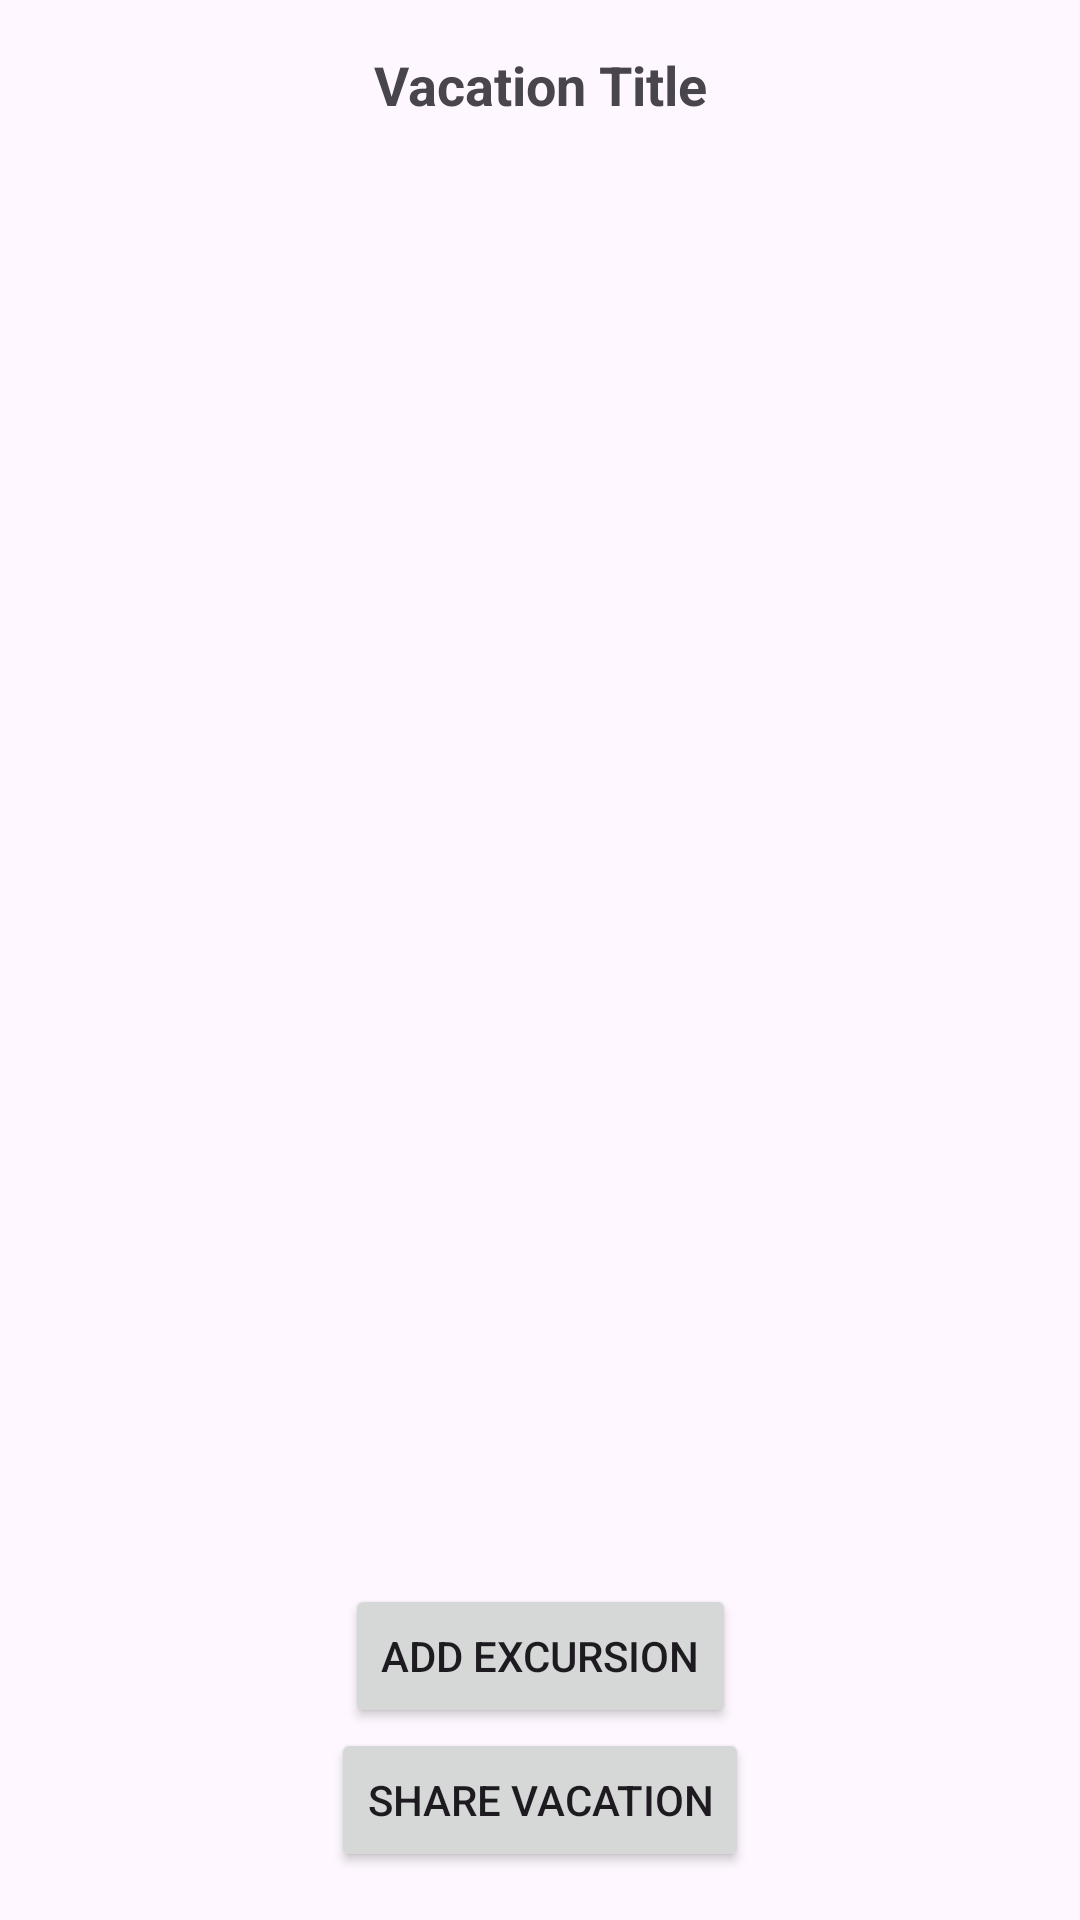

The Android layout XML behind this screen, and the referenced resources:
<!-- AndroidManifest.xml: application theme Theme.D308_Vacation_Planner -->
<!-- res/layout/fragment_vacation_details.xml -->
<?xml version="1.0" encoding="utf-8"?>
<androidx.constraintlayout.widget.ConstraintLayout xmlns:android="http://schemas.android.com/apk/res/android"
    xmlns:app="http://schemas.android.com/apk/res-auto"
    android:layout_width="match_parent"
    android:layout_height="match_parent"
    android:padding="16dp">

    <TextView
        android:id="@+id/vacation_title"
        android:layout_width="wrap_content"
        android:layout_height="wrap_content"
        android:textSize="18sp"
        android:textStyle="bold"
        app:layout_constraintTop_toTopOf="parent"
        app:layout_constraintStart_toStartOf="parent"
        app:layout_constraintEnd_toEndOf="parent"
        android:layout_marginBottom="16dp"
        android:text="Vacation Title" />

    <TextView
        android:id="@+id/text_view_no_excursions"
        android:layout_width="wrap_content"
        android:layout_height="wrap_content"
        android:text="No excursions available"
        android:visibility="gone"
        app:layout_constraintTop_toBottomOf="@id/vacation_title"
        app:layout_constraintStart_toStartOf="parent"
        app:layout_constraintEnd_toEndOf="parent"
        android:layout_marginTop="16dp" />

    <androidx.recyclerview.widget.RecyclerView
        android:id="@+id/recycler_view_excursions"
        android:layout_width="0dp"
        android:layout_height="0dp"
        app:layout_constraintTop_toBottomOf="@id/text_view_no_excursions"
        app:layout_constraintStart_toStartOf="parent"
        app:layout_constraintEnd_toEndOf="parent"
        app:layout_constraintBottom_toTopOf="@id/button_add_excursion" />

    <Button
        android:id="@+id/button_add_excursion"
        android:layout_width="wrap_content"
        android:layout_height="wrap_content"
        android:text="Add Excursion"
        app:layout_constraintTop_toBottomOf="@id/recycler_view_excursions"
        app:layout_constraintStart_toStartOf="parent"
        app:layout_constraintEnd_toEndOf="parent"
        app:layout_constraintBottom_toTopOf="@id/button_share_vacation" />

    <Button
        android:id="@+id/button_share_vacation"
        android:layout_width="wrap_content"
        android:layout_height="wrap_content"
        android:text="Share Vacation"
        app:layout_constraintTop_toBottomOf="@id/button_add_excursion"
        app:layout_constraintStart_toStartOf="parent"
        app:layout_constraintEnd_toEndOf="parent"
        app:layout_constraintBottom_toBottomOf="parent" />

</androidx.constraintlayout.widget.ConstraintLayout>
<!-- resources referenced by this layout -->
<resources>
  <style name="Theme.D308_Vacation_Planner" parent="Base.Theme.D308_Vacation_Planner" />
  <style name="Base.Theme.D308_Vacation_Planner" parent="Theme.Material3.DayNight.NoActionBar">
          
          
          <item name="colorPrimary">@color/purple_500</item>
          <item name="colorPrimaryVariant">@color/purple_700</item>
          <item name="colorOnPrimary">@color/white</item>
  
          
          <item name="actionBarStyle">@style/ToolbarTheme</item>
      </style>
  <color name="purple_500">#6200EE</color>
  <color name="purple_700">#3700B3</color>
  <color name="white">#FFFFFFFF</color>
  <style name="ToolbarTheme" parent="Widget.Material3.Toolbar">
          <item name="android:background">?attr/colorPrimary</item>
          <item name="titleTextColor">@color/white</item>
          <item name="subtitleTextColor">@color/white</item>
      </style>
</resources>
